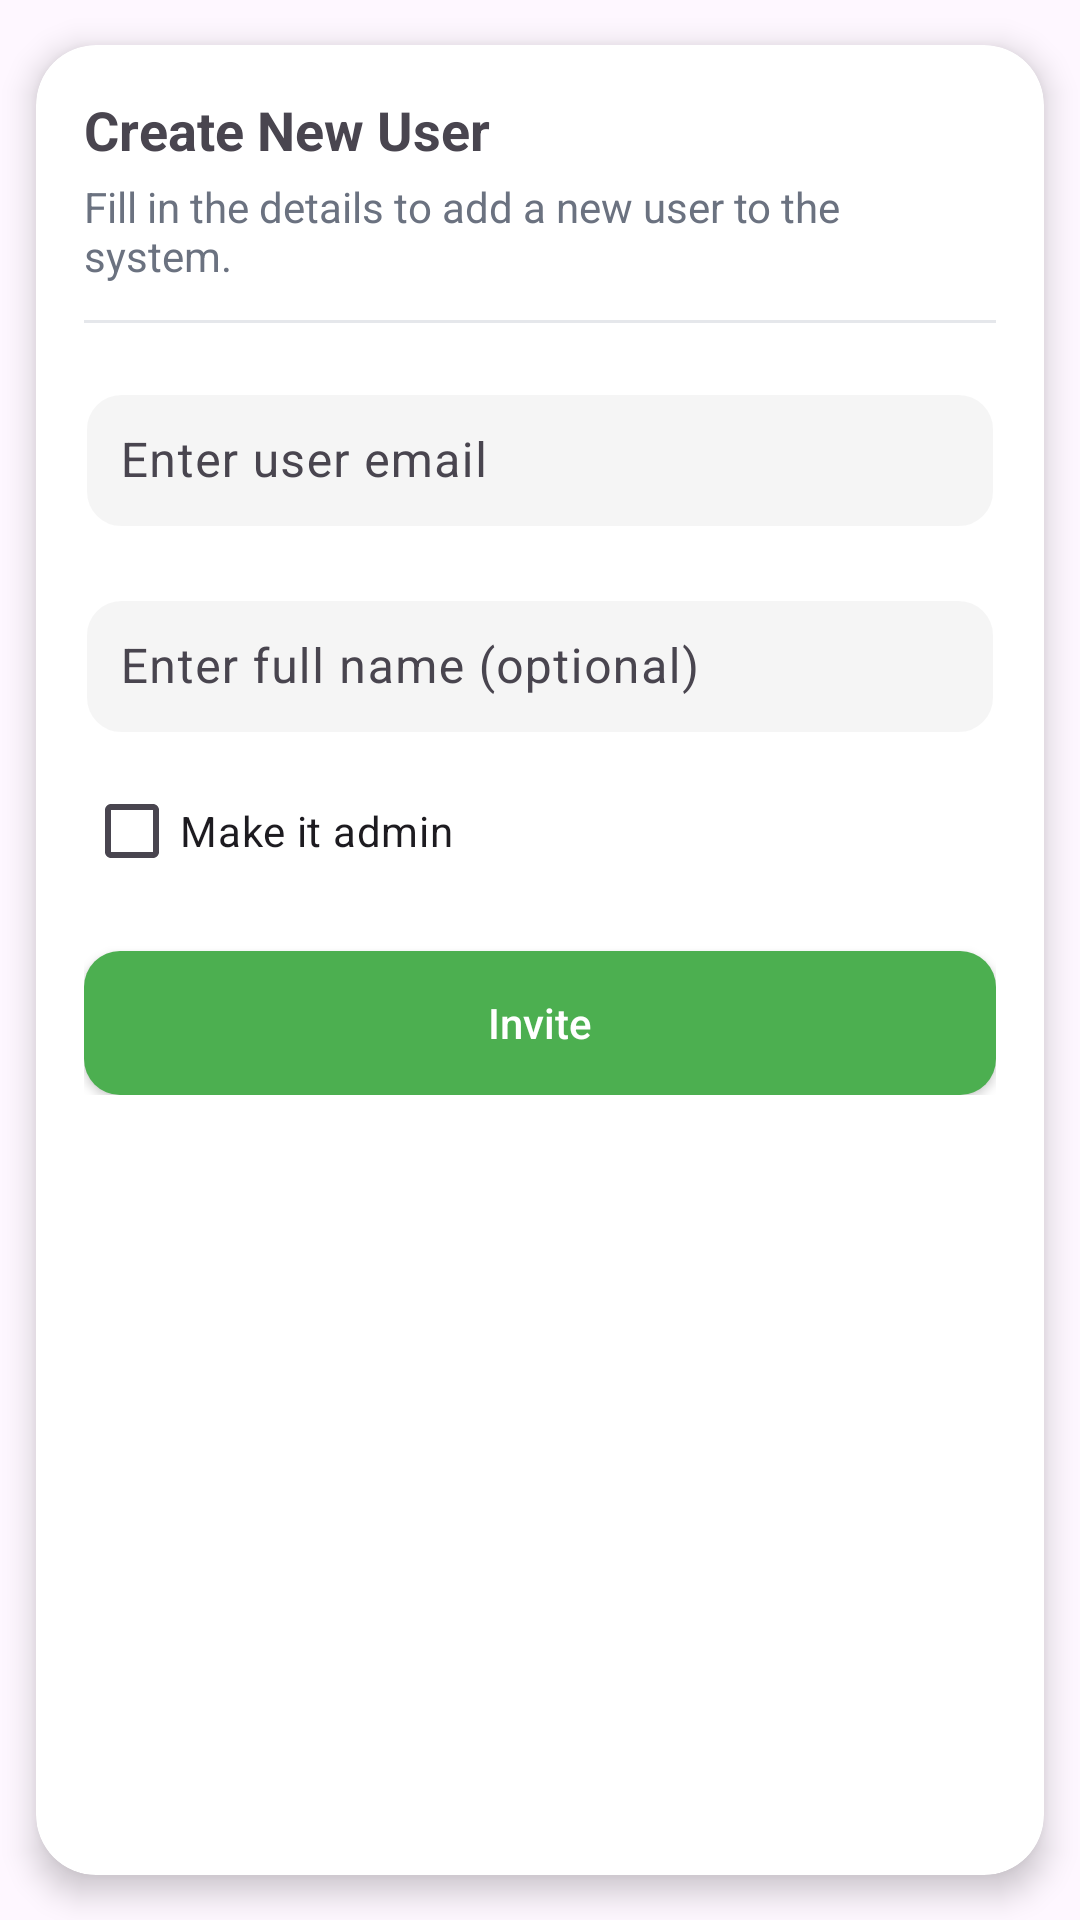

Produce the Android XML layout that renders to this screen, including the resource entries it uses.
<!-- AndroidManifest.xml: application theme Theme.SmartWaste -->
<!-- res/layout/dialog_create_user.xml -->
<?xml version="1.0" encoding="utf-8"?>
<androidx.cardview.widget.CardView
    xmlns:android="http://schemas.android.com/apk/res/android"
    xmlns:app="http://schemas.android.com/apk/res-auto"
    android:layout_width="match_parent"
    android:layout_height="wrap_content"
    android:layout_margin="20dp"
    app:cardCornerRadius="20dp"
    app:cardElevation="6dp"
    app:cardUseCompatPadding="true"
    app:cardPreventCornerOverlap="true">

    <LinearLayout
        android:layout_width="match_parent"
        android:layout_height="wrap_content"
        android:orientation="vertical"
        android:padding="16dp">

        
        <LinearLayout
            android:layout_width="match_parent"
            android:layout_height="wrap_content"
            android:orientation="horizontal"
            android:gravity="center_vertical">

            <TextView
                android:id="@+id/tvDialogTitle"
                android:layout_width="0dp"
                android:layout_height="wrap_content"
                android:layout_weight="1"
                android:text="Create New User"
                android:textStyle="bold"
                android:textSize="18sp" />

            <ProgressBar
                android:id="@+id/progress"
                android:layout_width="24dp"
                android:layout_height="24dp"
                android:indeterminate="true"
                android:visibility="gone" />
        </LinearLayout>

        <TextView
            android:layout_width="wrap_content"
            android:layout_height="wrap_content"
            android:layout_marginTop="4dp"
            android:text="Fill in the details to add a new user to the system."
            android:textSize="14sp"
            android:textColor="#6B7280" />

        <View
            android:layout_width="match_parent"
            android:layout_height="1dp"
            android:layout_marginTop="12dp"
            android:background="#E5E7EB" />

        
        <com.google.android.material.textfield.TextInputLayout
            android:layout_width="match_parent"
            android:layout_height="wrap_content"
            android:layout_marginTop="12dp"
            app:boxBackgroundMode="none"
            app:boxStrokeWidth="0dp"
            app:boxStrokeWidthFocused="0dp"
            android:background="@android:color/transparent">

            <com.google.android.material.textfield.TextInputEditText
                android:id="@+id/etEmail"
                android:layout_width="match_parent"
                android:layout_height="wrap_content"
                android:hint="Enter user email"
                android:inputType="textEmailAddress"
                android:padding="12dp"
                android:background="@drawable/edittext_bg"
                android:textSize="16sp" />
        </com.google.android.material.textfield.TextInputLayout>

        
        <com.google.android.material.textfield.TextInputLayout
            android:layout_width="match_parent"
            android:layout_height="wrap_content"
            android:layout_marginTop="12dp"
            app:boxBackgroundMode="none"
            app:boxStrokeWidth="0dp"
            app:boxStrokeWidthFocused="0dp"
            android:background="@android:color/transparent">

            <com.google.android.material.textfield.TextInputEditText
                android:id="@+id/etName"
                android:layout_width="match_parent"
                android:layout_height="wrap_content"
                android:hint="Enter full name (optional)"
                android:padding="12dp"
                android:background="@drawable/edittext_bg"
                android:textSize="16sp" />
        </com.google.android.material.textfield.TextInputLayout>

        
        <CheckBox
            android:id="@+id/cbMakeAdmin"
            android:layout_width="wrap_content"
            android:layout_height="wrap_content"
            android:layout_marginTop="8dp"
            android:text="Make it admin" />

        
        <Button
            android:id="@+id/btnCreate"
            android:layout_width="match_parent"
            android:layout_height="wrap_content"
            android:layout_marginTop="16dp"
            android:background="@drawable/button_hover_selector"
            android:text="Invite"
            android:textAllCaps="false"
            android:backgroundTint="@color/greenBackground"
            android:textColor="@android:color/white" />

    </LinearLayout>
</androidx.cardview.widget.CardView>
<!-- resources referenced by this layout -->
<resources>
  <color name="greenBackground">#4CAF50</color>
  <!-- drawable button_hover_selector (drawable) -->
  <?xml version="1.0" encoding="utf-8"?>
  <selector xmlns:android="http://schemas.android.com/apk/res/android">
  
      
      <item android:state_pressed="true">
          <shape android:shape="rectangle">
              <solid android:color="@color/darkGreen"/>  
              <corners android:radius="12dp"/>
              <padding android:left="12dp" android:right="12dp" android:top="12dp" android:bottom="12dp"/>
          </shape>
      </item>
  
      
      <item android:state_focused="true">
          <shape android:shape="rectangle">
              <solid android:color="@color/light_blue"/>  
              <corners android:radius="12dp"/>
              <padding android:left="12dp" android:right="12dp" android:top="12dp" android:bottom="12dp"/>
          </shape>
      </item>
  
      
      <item>
          <shape android:shape="rectangle">
              <solid android:color="@color/greenBackground"/>  
              <corners android:radius="12dp"/>
              <padding android:left="12dp" android:right="12dp" android:top="12dp" android:bottom="12dp"/>
          </shape>
      </item>
  
  </selector>
  <!-- drawable edittext_bg (drawable) -->
  <?xml version="1.0" encoding="utf-8"?>
  <shape xmlns:android="http://schemas.android.com/apk/res/android"
      android:shape="rectangle">
      <corners android:radius="12dp"/>
      <solid android:color="@color/medyowhite"/>
      <stroke android:width="1dp" android:color="@color/white"/>
  </shape>
  <style name="Theme.SmartWaste" parent="Base.Theme.SmartWaste" />
  <color name="darkGreen">#388E3C</color>
  <color name="light_blue">#ADD8E6</color>
  <color name="medyowhite">#F5F5F5</color>
  <color name="white">#FFFFFFFF</color>
  <style name="Base.Theme.SmartWaste" parent="Theme.Material3.Light.NoActionBar">
          <item name="colorPrimary">@color/greenBackground</item>
          <item name="colorPrimaryVariant">@color/greenBackground</item>
          <item name="colorAccent">@color/greenBackground</item>
          <item name="android:forceDarkAllowed" tools:targetApi="q">false</item>
      </style>
</resources>
